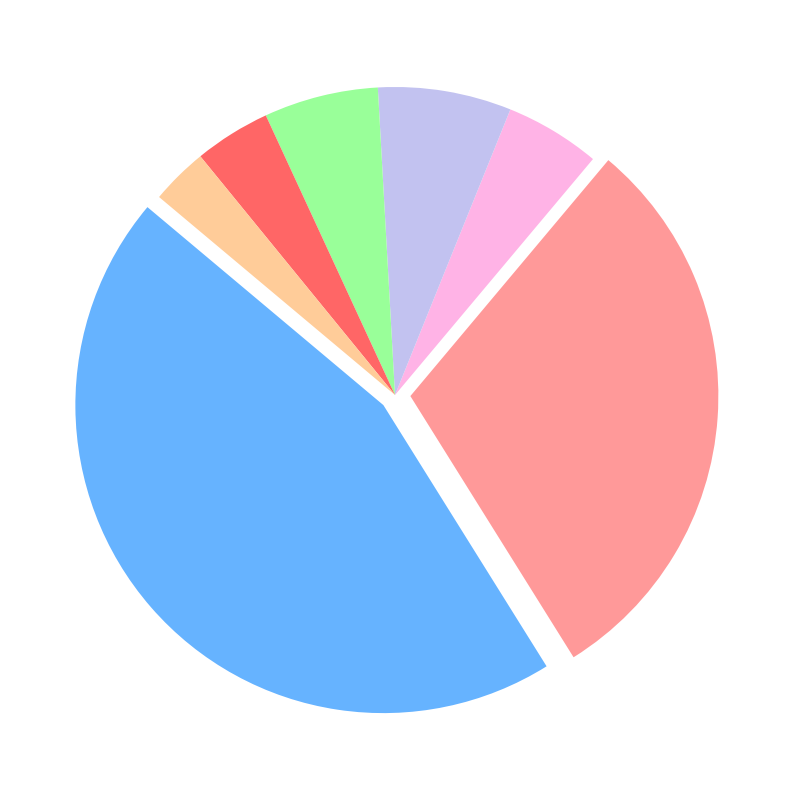

Recreate this plot in Python.
import matplotlib.pyplot as plt

# Data
popularity = [45, 30, 5, 7, 6, 4, 3]
colors = ['#66b3ff', '#ff9999', '#ffb3e6', '#c2c2f0', '#99ff99', '#ff6666', '#ffcc99']
explode = (0.05, 0.05, 0, 0, 0, 0, 0)

# Plotting
fig, ax = plt.subplots(figsize=(10, 10))
ax.pie(popularity, explode=explode, colors=colors, startangle=140)

# Show plot
plt.show()
